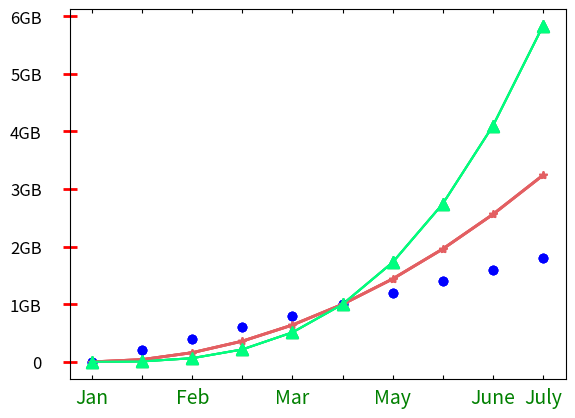

Python code for this plot:
import matplotlib.pyplot as plt
import numpy as np

# 기본사용, ticks를 통해 축 간격 구분
x = np.arange(0, 2, 0.2)

plt.plot(x, x, 'bo')
plt.plot(x, x**2, color='#e35f62', marker='*', linewidth=2)
plt.plot(x, x**3, color='forestgreen', marker='^', markersize=9)
plt.xticks([0, 1, 2])
plt.yticks(np.arange(1, 6))

plt.show()

# 눈금 레이블 지정하기, 눈금에 대한 레이블 네이밍 가능.
x = np.arange(0, 2, 0.2)

plt.plot(x, x, 'bo')
plt.plot(x, x**2, color='#e35f62', marker='*', linewidth=2)
plt.plot(x, x**3, color='springgreen', marker='^', markersize=9)
plt.xticks(np.arange(0, 2, 0.2), labels=['Jan', ' ', 'Feb', ' ', 'Mar', ' ', 'May', ' ', 'June', 'July'])
plt.yticks(np.arange(0, 7), ('0', '1GB', '2GB', '3GB', '4GB', '5GB', '6GB'))

plt.show()

# 눈금 스타일 설정하기, in, inout = 눈금이 안밖으로 표시
x = np.arange(0, 2, 0.2)

plt.plot(x, x, 'bo')
plt.plot(x, x**2, color='#e35f62', marker='*', linewidth=2)
plt.plot(x, x**3, color='springgreen', marker='^', markersize=9)
plt.xticks(np.arange(0, 2, 0.2), labels=['Jan', '', 'Feb', '', 'Mar', '', 'May', '', 'June', 'July'])
plt.yticks(np.arange(0, 7), ('0', '1GB', '2GB', '3GB', '4GB', '5GB', '6GB'))

plt.tick_params(axis='x', direction='in', length=3, pad=6, labelsize=14, labelcolor='green', top=True)
plt.tick_params(axis='y', direction='inout', length=10, pad=15, labelsize=12, width=2, color='r')

plt.show()